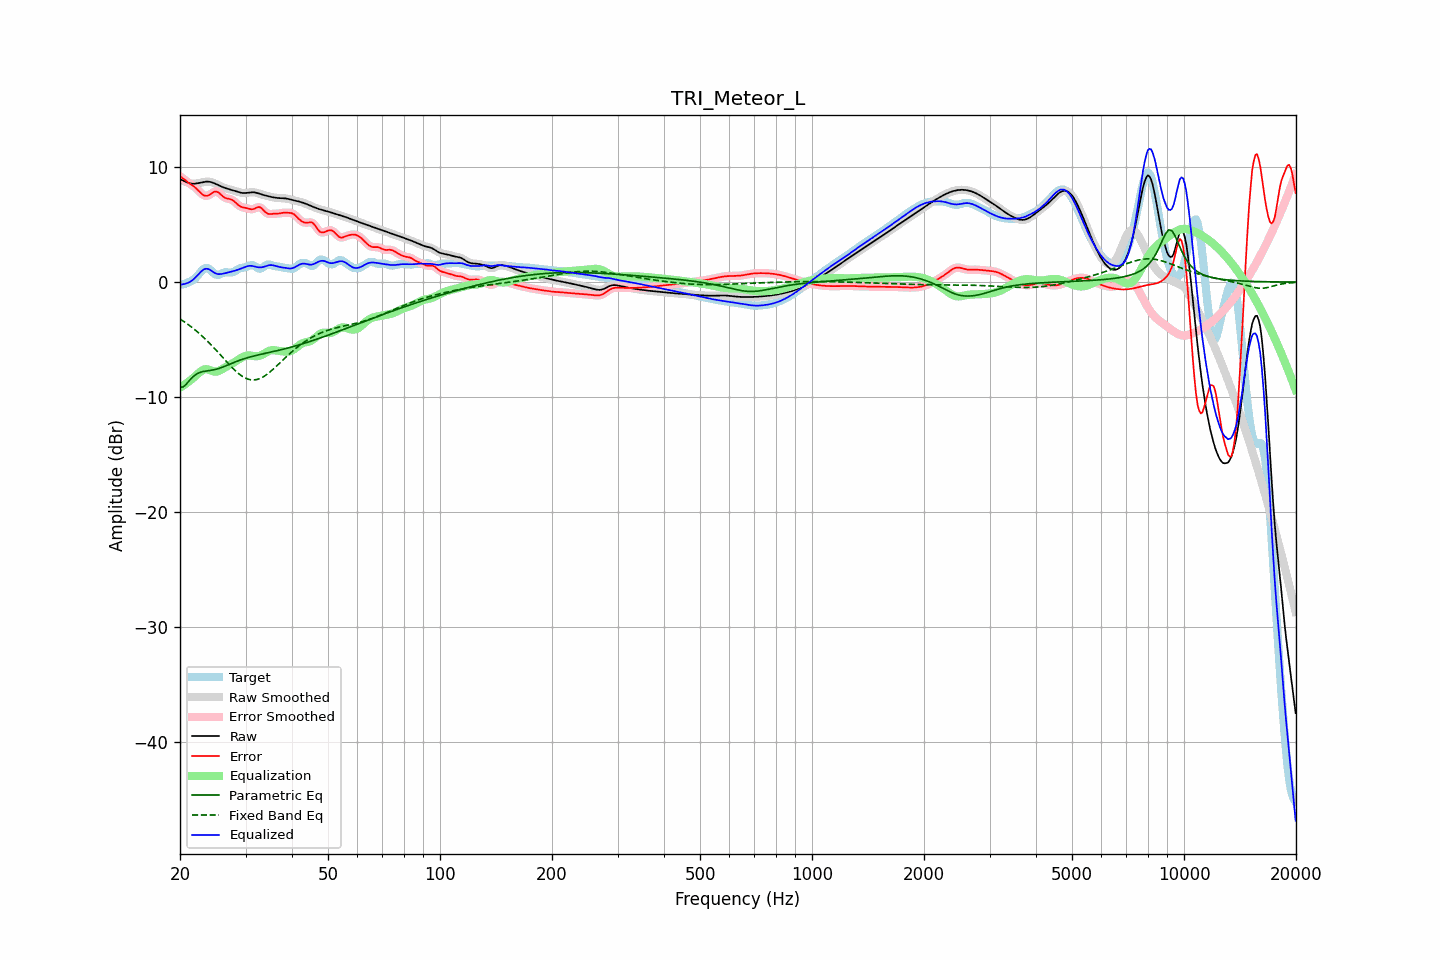

The table this chart was drawn from, first rows:
frequency, raw, error, smoothed, error_smoothed, equalization, parametric_eq, fixed_band_eq, equalized_raw, equalized_smoothed, target
20.00, 8.97, 9.21, 8.97, 9.21, -9.20, -9.12, -3.21, -0.23, -0.23, -0.24
20.20, 8.90, 9.11, 8.89, 9.11, -9.11, -9.13, -3.30, -0.21, -0.21, -0.21
20.40, 8.83, 9.02, 8.82, 9.01, -9.01, -9.13, -3.39, -0.18, -0.19, -0.19
20.61, 8.76, 8.92, 8.76, 8.91, -8.91, -9.00, -3.48, -0.15, -0.15, -0.16
20.81, 8.70, 8.79, 8.70, 8.80, -8.81, -8.87, -3.58, -0.11, -0.11, -0.10
21.02, 8.65, 8.68, 8.65, 8.68, -8.70, -8.71, -3.68, -0.06, -0.06, -0.03
21.23, 8.60, 8.57, 8.61, 8.58, -8.60, -8.54, -3.79, 0.01, 0.01, 0.03
21.44, 8.58, 8.48, 8.58, 8.48, -8.49, -8.39, -3.89, 0.09, 0.09, 0.10
21.66, 8.57, 8.39, 8.57, 8.39, -8.37, -8.24, -4.00, 0.20, 0.20, 0.18
21.87, 8.57, 8.29, 8.57, 8.28, -8.25, -8.13, -4.11, 0.32, 0.32, 0.28
22.09, 8.58, 8.17, 8.58, 8.17, -8.13, -8.03, -4.23, 0.46, 0.46, 0.41
22.31, 8.60, 8.04, 8.60, 8.04, -8.00, -7.95, -4.35, 0.61, 0.61, 0.57
22.54, 8.63, 7.90, 8.63, 7.89, -7.87, -7.88, -4.47, 0.76, 0.76, 0.74
22.76, 8.66, 7.76, 8.67, 7.75, -7.76, -7.84, -4.60, 0.90, 0.90, 0.91
22.99, 8.70, 7.63, 8.70, 7.63, -7.67, -7.79, -4.72, 1.03, 1.03, 1.07
23.22, 8.72, 7.55, 8.72, 7.55, -7.61, -7.77, -4.85, 1.12, 1.12, 1.18
23.45, 8.74, 7.51, 8.74, 7.51, -7.58, -7.74, -4.99, 1.16, 1.16, 1.23
23.69, 8.75, 7.52, 8.75, 7.52, -7.59, -7.72, -5.13, 1.16, 1.16, 1.23
23.92, 8.74, 7.58, 8.74, 7.58, -7.62, -7.70, -5.26, 1.12, 1.11, 1.16
24.16, 8.72, 7.66, 8.72, 7.66, -7.68, -7.68, -5.41, 1.04, 1.04, 1.05
24.40, 8.68, 7.76, 8.68, 7.76, -7.73, -7.66, -5.55, 0.94, 0.94, 0.92
24.65, 8.63, 7.85, 8.63, 7.84, -7.78, -7.63, -5.70, 0.85, 0.85, 0.78
24.89, 8.57, 7.89, 8.57, 7.88, -7.79, -7.60, -5.85, 0.77, 0.77, 0.68
25.14, 8.50, 7.86, 8.50, 7.86, -7.78, -7.56, -6.00, 0.72, 0.72, 0.64
25.39, 8.43, 7.80, 8.43, 7.79, -7.74, -7.52, -6.16, 0.70, 0.70, 0.63
25.65, 8.37, 7.67, 8.37, 7.68, -7.67, -7.48, -6.31, 0.70, 0.70, 0.69
25.91, 8.30, 7.55, 8.30, 7.55, -7.59, -7.43, -6.46, 0.71, 0.71, 0.76
26.16, 8.24, 7.42, 8.25, 7.43, -7.50, -7.37, -6.62, 0.74, 0.74, 0.82
26.43, 8.19, 7.34, 8.19, 7.34, -7.42, -7.32, -6.78, 0.78, 0.78, 0.86
26.69, 8.15, 7.29, 8.15, 7.29, -7.34, -7.26, -6.93, 0.81, 0.81, 0.86
26.96, 8.11, 7.26, 8.11, 7.26, -7.27, -7.20, -7.08, 0.84, 0.84, 0.85
27.23, 8.07, 7.23, 8.07, 7.23, -7.20, -7.14, -7.23, 0.87, 0.87, 0.83
27.50, 8.03, 7.19, 8.03, 7.18, -7.12, -7.08, -7.38, 0.91, 0.91, 0.84
27.77, 7.99, 7.11, 7.99, 7.10, -7.04, -7.02, -7.52, 0.95, 0.95, 0.88
28.05, 7.95, 7.00, 7.95, 6.99, -6.96, -6.97, -7.66, 0.99, 0.99, 0.95
28.33, 7.90, 6.86, 7.90, 6.87, -6.87, -6.91, -7.78, 1.03, 1.03, 1.04
28.62, 7.85, 6.74, 7.85, 6.74, -6.78, -6.86, -7.91, 1.08, 1.08, 1.12
28.90, 7.81, 6.63, 7.81, 6.64, -6.68, -6.81, -8.02, 1.13, 1.13, 1.18
29.19, 7.78, 6.56, 7.78, 6.56, -6.60, -6.76, -8.13, 1.18, 1.18, 1.22
29.48, 7.76, 6.51, 7.76, 6.51, -6.52, -6.71, -8.22, 1.23, 1.24, 1.25
29.78, 7.75, 6.48, 7.75, 6.48, -6.46, -6.66, -8.30, 1.29, 1.29, 1.27
30.08, 7.76, 6.45, 7.76, 6.45, -6.42, -6.62, -8.37, 1.34, 1.34, 1.31
30.38, 7.78, 6.42, 7.78, 6.41, -6.39, -6.58, -8.43, 1.39, 1.39, 1.36
30.68, 7.80, 6.37, 7.80, 6.38, -6.39, -6.54, -8.47, 1.42, 1.41, 1.43
30.99, 7.82, 6.34, 7.82, 6.35, -6.40, -6.50, -8.50, 1.42, 1.42, 1.47
31.30, 7.82, 6.34, 7.82, 6.35, -6.42, -6.46, -8.51, 1.41, 1.41, 1.48
31.61, 7.82, 6.38, 7.81, 6.38, -6.44, -6.43, -8.52, 1.38, 1.38, 1.44
31.93, 7.79, 6.44, 7.79, 6.44, -6.45, -6.39, -8.50, 1.34, 1.34, 1.35
32.24, 7.76, 6.50, 7.76, 6.50, -6.45, -6.36, -8.47, 1.31, 1.31, 1.26
32.57, 7.72, 6.54, 7.72, 6.53, -6.43, -6.33, -8.43, 1.29, 1.29, 1.18
32.89, 7.67, 6.50, 7.67, 6.49, -6.39, -6.29, -8.37, 1.28, 1.28, 1.17
33.22, 7.63, 6.40, 7.63, 6.39, -6.33, -6.26, -8.30, 1.30, 1.30, 1.23
33.55, 7.58, 6.26, 7.58, 6.26, -6.25, -6.23, -8.23, 1.33, 1.33, 1.32
33.89, 7.54, 6.11, 7.54, 6.12, -6.17, -6.20, -8.13, 1.37, 1.37, 1.44
34.23, 7.51, 6.00, 7.51, 6.01, -6.09, -6.17, -8.04, 1.42, 1.42, 1.51
34.57, 7.47, 5.93, 7.47, 5.94, -6.01, -6.14, -7.93, 1.46, 1.46, 1.54
34.92, 7.44, 5.92, 7.44, 5.92, -5.96, -6.11, -7.82, 1.48, 1.48, 1.52
35.27, 7.41, 5.94, 7.41, 5.93, -5.93, -6.07, -7.70, 1.48, 1.48, 1.47
35.62, 7.38, 5.95, 7.38, 5.95, -5.92, -6.04, -7.58, 1.46, 1.46, 1.43
35.97, 7.36, 5.96, 7.36, 5.96, -5.93, -6.01, -7.45, 1.42, 1.42, 1.40
... 635 more rows
